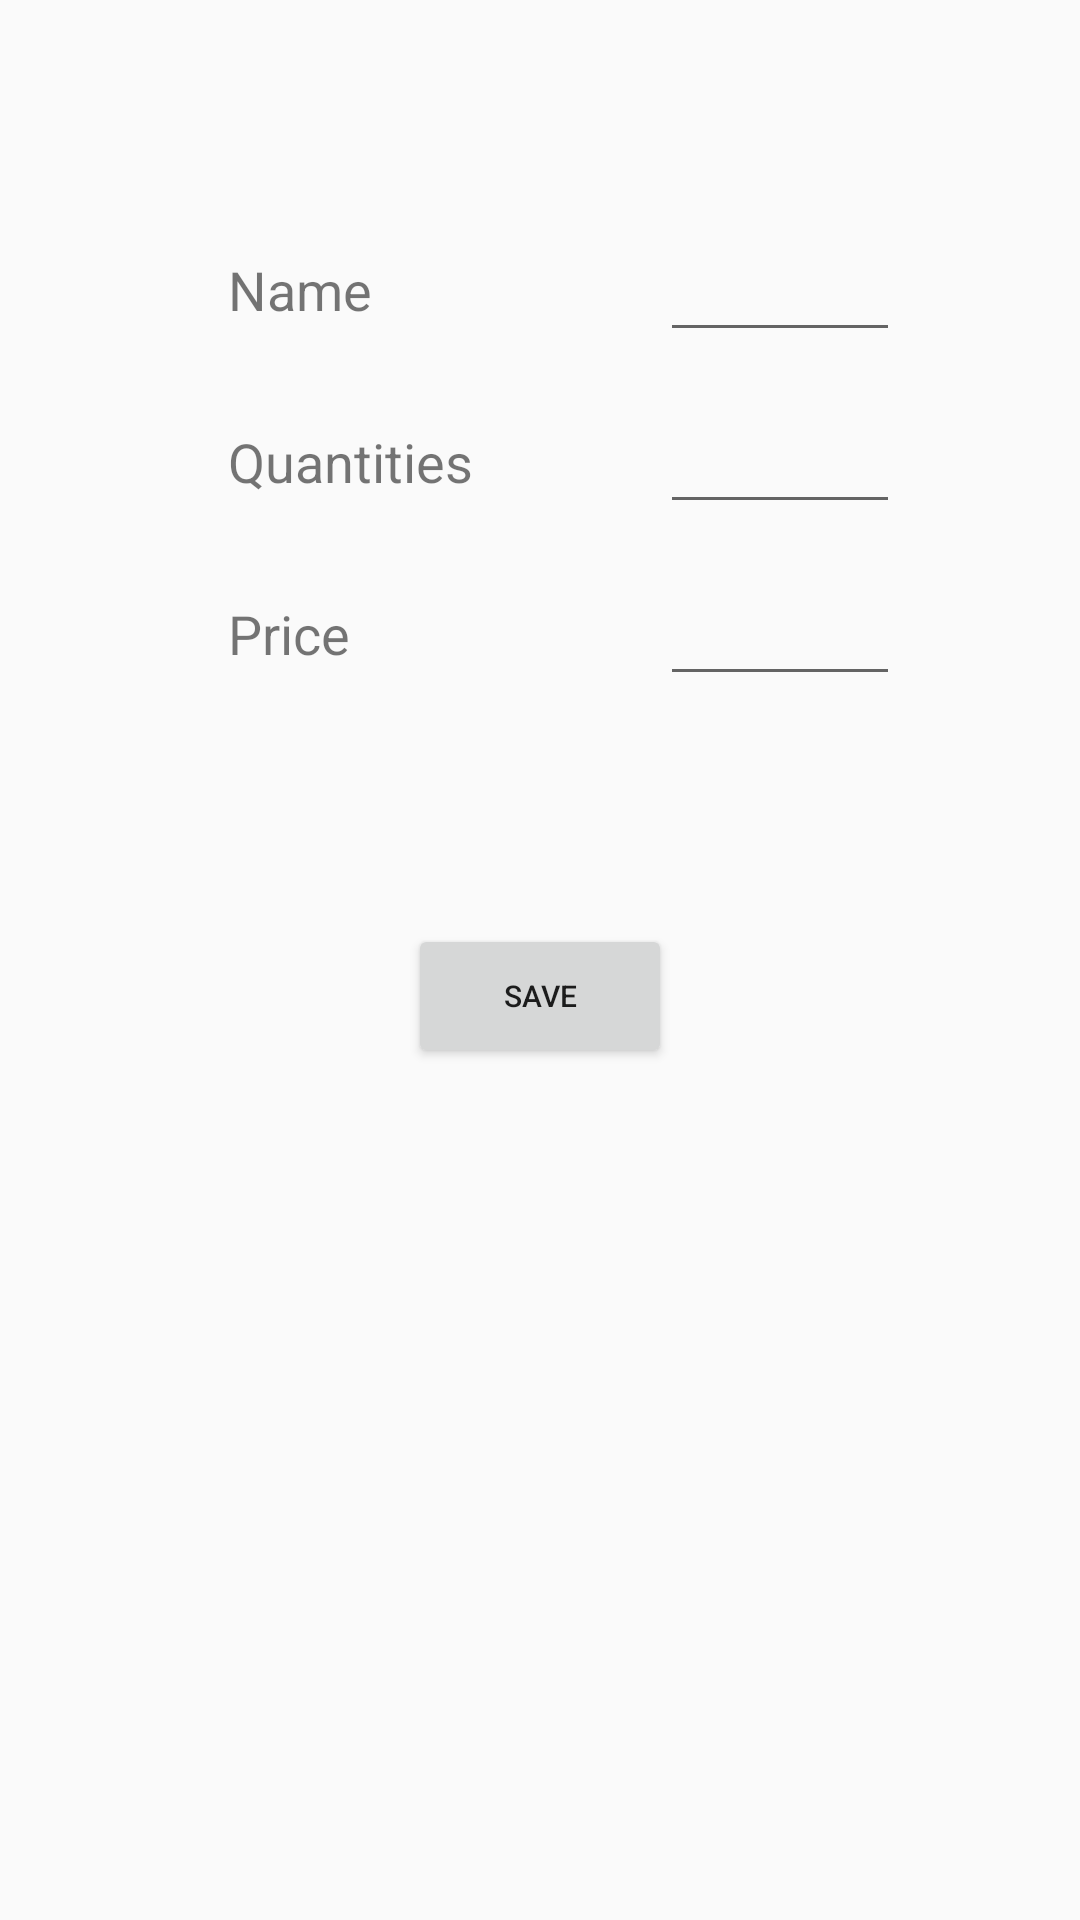

Write the Android layout XML for this screen, with the resource values it uses.
<!-- AndroidManifest.xml: application theme AppTheme -->
<!-- res/layout/activity_new_product.xml -->
<?xml version="1.0" encoding="utf-8"?>
<RelativeLayout
    xmlns:android="http://schemas.android.com/apk/res/android"
    xmlns:app="http://schemas.android.com/apk/res-auto"
    xmlns:tools="http://schemas.android.com/tools"
    android:layout_width="match_parent"
    android:layout_height="match_parent"
    tools:context=".NewProductActivity"
    android:orientation="vertical">
    <LinearLayout
        android:id="@+id/new_product_linear_layout"
        android:layout_width="wrap_content"
        android:layout_height="wrap_content"
        android:orientation="vertical"
        android:layout_marginTop="@dimen/new_product_margin_up"
        android:layout_marginLeft="@dimen/new_product_margin_left"
        android:layout_marginRight="@dimen/new_product_margin_right">
    <RelativeLayout
        android:layout_width="match_parent"
        android:layout_height="wrap_content"
        android:layout_marginStart="@dimen/list_item_margin"
        android:layout_marginTop="@dimen/list_item_margin"
        android:layout_marginBottom="@dimen/list_item_margin"
        android:orientation="horizontal">

        <TextView
            android:layout_width="@dimen/list_item_label_length"
            android:layout_height="wrap_content"
            android:layout_alignParentStart="true"
            android:layout_centerVertical="true"
            android:text="@string/name"
            android:textSize="@dimen/label_text_size" />

        <EditText
            android:id="@+id/new_name_edit_text"
            android:layout_width="@dimen/list_item_text_view_length"
            android:layout_height="wrap_content"
            android:layout_alignParentEnd="true"
            android:layout_centerVertical="true"
            android:textSize="@dimen/label_text_size"/>
    </RelativeLayout>

    <RelativeLayout
        android:layout_width="match_parent"
        android:layout_height="wrap_content"
        android:layout_marginStart="@dimen/list_item_margin"
        android:layout_marginBottom="@dimen/list_item_margin"
        android:orientation="horizontal">

        <TextView
            android:layout_width="@dimen/list_item_label_length"
            android:layout_height="wrap_content"
            android:layout_alignParentStart="true"
            android:layout_centerVertical="true"
            android:text="@string/quantities"
            android:textSize="@dimen/label_text_size" />

        <EditText
            android:id="@+id/new_quantities_edit_text"
            android:layout_width="@dimen/list_item_text_view_length"
            android:layout_height="wrap_content"
            android:layout_alignParentEnd="true"
            android:layout_centerVertical="true"
            android:textSize="@dimen/label_text_size"/>

    </RelativeLayout>

    <RelativeLayout
        android:layout_width="match_parent"
        android:layout_height="wrap_content"
        android:layout_marginStart="@dimen/list_item_margin"
        android:layout_marginBottom="@dimen/list_item_margin"
        android:orientation="horizontal">

        <TextView
            android:layout_width="@dimen/list_item_label_length"
            android:layout_height="wrap_content"
            android:layout_alignParentStart="true"
            android:layout_centerVertical="true"
            android:text="@string/price"
            android:textSize="@dimen/label_text_size" />

        <EditText
            android:id="@+id/new_price_edit_text"
            android:layout_width="@dimen/list_item_text_view_length"
            android:layout_height="wrap_content"
            android:layout_alignParentEnd="true"
            android:layout_centerVertical="true"
            android:textSize="@dimen/label_text_size"/>
    </RelativeLayout>

    </LinearLayout>

    <Button
        android:layout_width="wrap_content"
        android:layout_height="wrap_content"
        android:layout_below="@+id/new_product_linear_layout"
        android:layout_marginTop="@dimen/new_product_margin_up"
        android:layout_centerHorizontal="true"
        android:id="@+id/save_new_product_button"
        android:text="@string/save"
        android:textSize="@dimen/button_text_size"/>
</RelativeLayout>
<!-- resources referenced by this layout -->
<resources>
  <dimen name="button_text_size">10sp</dimen>
  <dimen name="label_text_size">18sp</dimen>
  <dimen name="list_item_label_length">100dp</dimen>
  <dimen name="list_item_margin">16dp</dimen>
  <dimen name="list_item_text_view_length">80dp</dimen>
  <dimen name="new_product_margin_left">60dp</dimen>
  <dimen name="new_product_margin_right">60dp</dimen>
  <dimen name="new_product_margin_up">60dp</dimen>
  <string name="name">Name</string>
  <string name="price">Price</string>
  <string name="quantities">Quantities</string>
  <string name="save">Save</string>
  <style name="AppTheme" parent="Theme.AppCompat.Light.DarkActionBar">
          
          <item name="colorPrimary">@color/colorPrimary</item>
          <item name="colorPrimaryDark">@color/colorPrimaryDark</item>
          <item name="colorAccent">@color/colorPrimary</item>
      </style>
  <!-- not gathered from this repository: default colours our renderer supplied (Android Studio template values) -->
  <color name="colorPrimary">#FF6200EE</color>
  <color name="colorPrimaryDark">#FF3700B3</color>
</resources>
